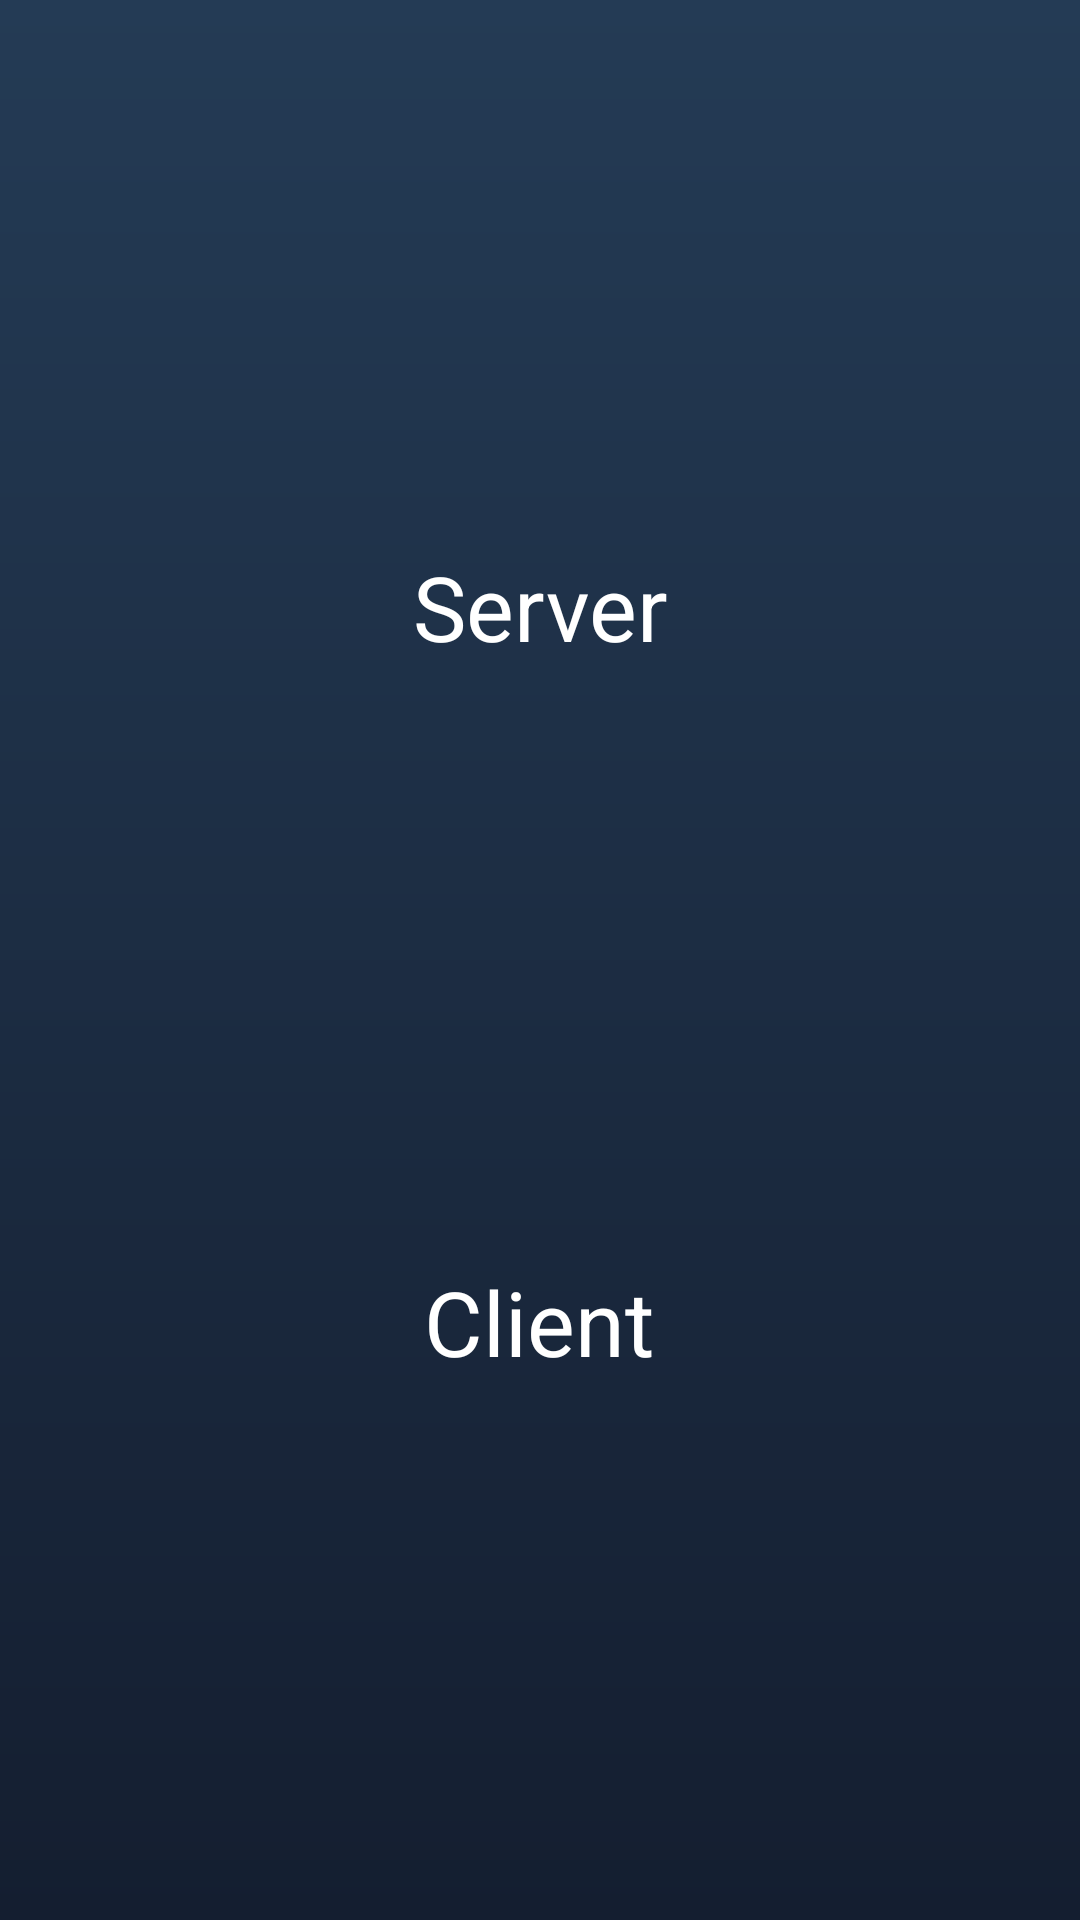

Android layout source for this screen:
<!-- AndroidManifest.xml: application theme AppTheme -->
<!-- res/layout/activity_client_server.xml -->
<?xml version="1.0" encoding="utf-8"?>
<android.support.constraint.ConstraintLayout
    xmlns:android="http://schemas.android.com/apk/res/android"
    xmlns:app="http://schemas.android.com/apk/res-auto"
    xmlns:tools="http://schemas.android.com/tools"
    android:layout_width="match_parent"
    android:layout_height="match_parent"
    android:orientation="vertical">

    <ImageView
        android:id="@+id/serverImage"
        android:layout_width="150sp"
        android:layout_height="150sp"
        android:layout_marginEnd="8dp"
        android:layout_marginStart="8dp"
        android:layout_marginTop="32dp"
        android:src="@drawable/ic_cast_white_48dp"
        app:layout_constraintEnd_toEndOf="parent"
        app:layout_constraintStart_toStartOf="parent"
        app:layout_constraintTop_toTopOf="parent" />

    <ImageView
        android:id="@+id/clientImage"
        android:layout_width="150sp"
        android:layout_height="150sp"
        android:layout_marginEnd="8dp"
        android:layout_marginStart="8dp"
        android:layout_marginTop="48dp"
        android:src="@drawable/ic_person_white_48dp"
        app:layout_constraintEnd_toEndOf="parent"
        app:layout_constraintStart_toStartOf="parent"
        app:layout_constraintTop_toBottomOf="@+id/textServer" />

    <TextView
        android:id="@+id/textServer"
        android:layout_width="wrap_content"
        android:layout_height="wrap_content"
        android:layout_marginBottom="84dp"
        android:layout_marginEnd="8dp"
        android:layout_marginStart="8dp"
        android:text="Server"
        app:layout_constraintBottom_toTopOf="@+id/clientImage"
        app:layout_constraintEnd_toEndOf="@+id/serverImage"
        app:layout_constraintHorizontal_bias="0.505"
        app:layout_constraintStart_toStartOf="@+id/serverImage"
        app:layout_constraintTop_toBottomOf="@+id/serverImage" />

    <TextView
        android:id="@+id/textClient"
        android:layout_width="wrap_content"
        android:layout_height="wrap_content"
        android:layout_marginBottom="8dp"
        android:layout_marginEnd="8dp"
        android:layout_marginStart="8dp"
        android:text="Client"
        app:layout_constraintBottom_toBottomOf="parent"
        app:layout_constraintEnd_toEndOf="@+id/clientImage"
        app:layout_constraintHorizontal_bias="0.495"
        app:layout_constraintStart_toStartOf="@+id/clientImage"
        app:layout_constraintTop_toBottomOf="@+id/clientImage"
        app:layout_constraintVertical_bias="0.0" />

</android.support.constraint.ConstraintLayout>
<!-- resources referenced by this layout -->
<resources>
  <style name="AppTheme" parent="Theme.AppCompat.DayNight.NoActionBar">
          
          <item name="colorPrimary">@color/colorPrimary</item>
          <item name="colorPrimaryDark">@color/colorPrimaryDark</item>
          <item name="colorAccent">@color/colorAccent</item>
          <item name="android:windowBackground">@drawable/background_gradient</item>
          <item name="android:textSize">30sp</item>
          <item name="android:textColor">@color/white</item>
          <item name="android:editTextBackground">@drawable/edit_text</item>
          <item name="android:editTextColor">@color/white</item>
      </style>
  <color name="colorPrimary">#3F51B5</color>
  <color name="colorPrimaryDark">#303F9F</color>
  <color name="colorAccent">#FF4081</color>
  <!-- drawable background_gradient (drawable) -->
  <?xml version="1.0" encoding="utf-8"?>
  <shape xmlns:android="http://schemas.android.com/apk/res/android"
      android:shape="rectangle">
      <gradient
          android:angle="90"
          android:startColor="@color/backgroundGradientStartColor"
          android:endColor="@color/backgroundGradientEndColor"
          />
  </shape>
  <color name="white">#FFF</color>
  <!-- drawable edit_text (drawable) -->
  <?xml version="1.0" encoding="utf-8"?>
  <shape xmlns:android="http://schemas.android.com/apk/res/android"
      android:shape="rectangle">
      <corners
          android:bottomLeftRadius="20sp"
          android:bottomRightRadius="20sp"
          android:topLeftRadius="0sp"
          android:topRightRadius="20sp"/>
  
      <stroke
          android:color="@color/white"
          android:width="1sp"/>
  </shape>
  <color name="backgroundGradientStartColor">#141E30</color>
  <color name="backgroundGradientEndColor">#243B55</color>
</resources>
